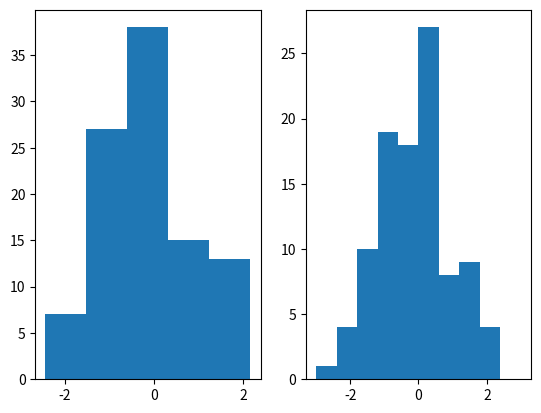

Reproduce this figure in Python.
# -*- coding: utf-8 -*-
"""Erstellen einfacher Histogramme mit numpy und matplotlib.

Histogramme lassen sich in Python mit der Funktion hist()
erstellen. Als Parameter werden der Funktion der zu analysierende
array und die bin-Grösse mitgegeben.

"""

import matplotlib.pyplot as plt
import numpy as np


# Erstellen von normalverteilten Daten
x=np.random.normal(size=100)

# n: Anzahl der Werte im bin
# bins: Grenzen der bins

## Histogramm mit 5 bin-Klassen
fig, axes = plt.subplots(1, 2)
n, bins, _ = axes[0].hist(x, bins=5)

## Histogramm mit vorgegebenen Grenzen
n, bins, _ = axes[1].hist(x, range=[-3, 3])

plt.show()
